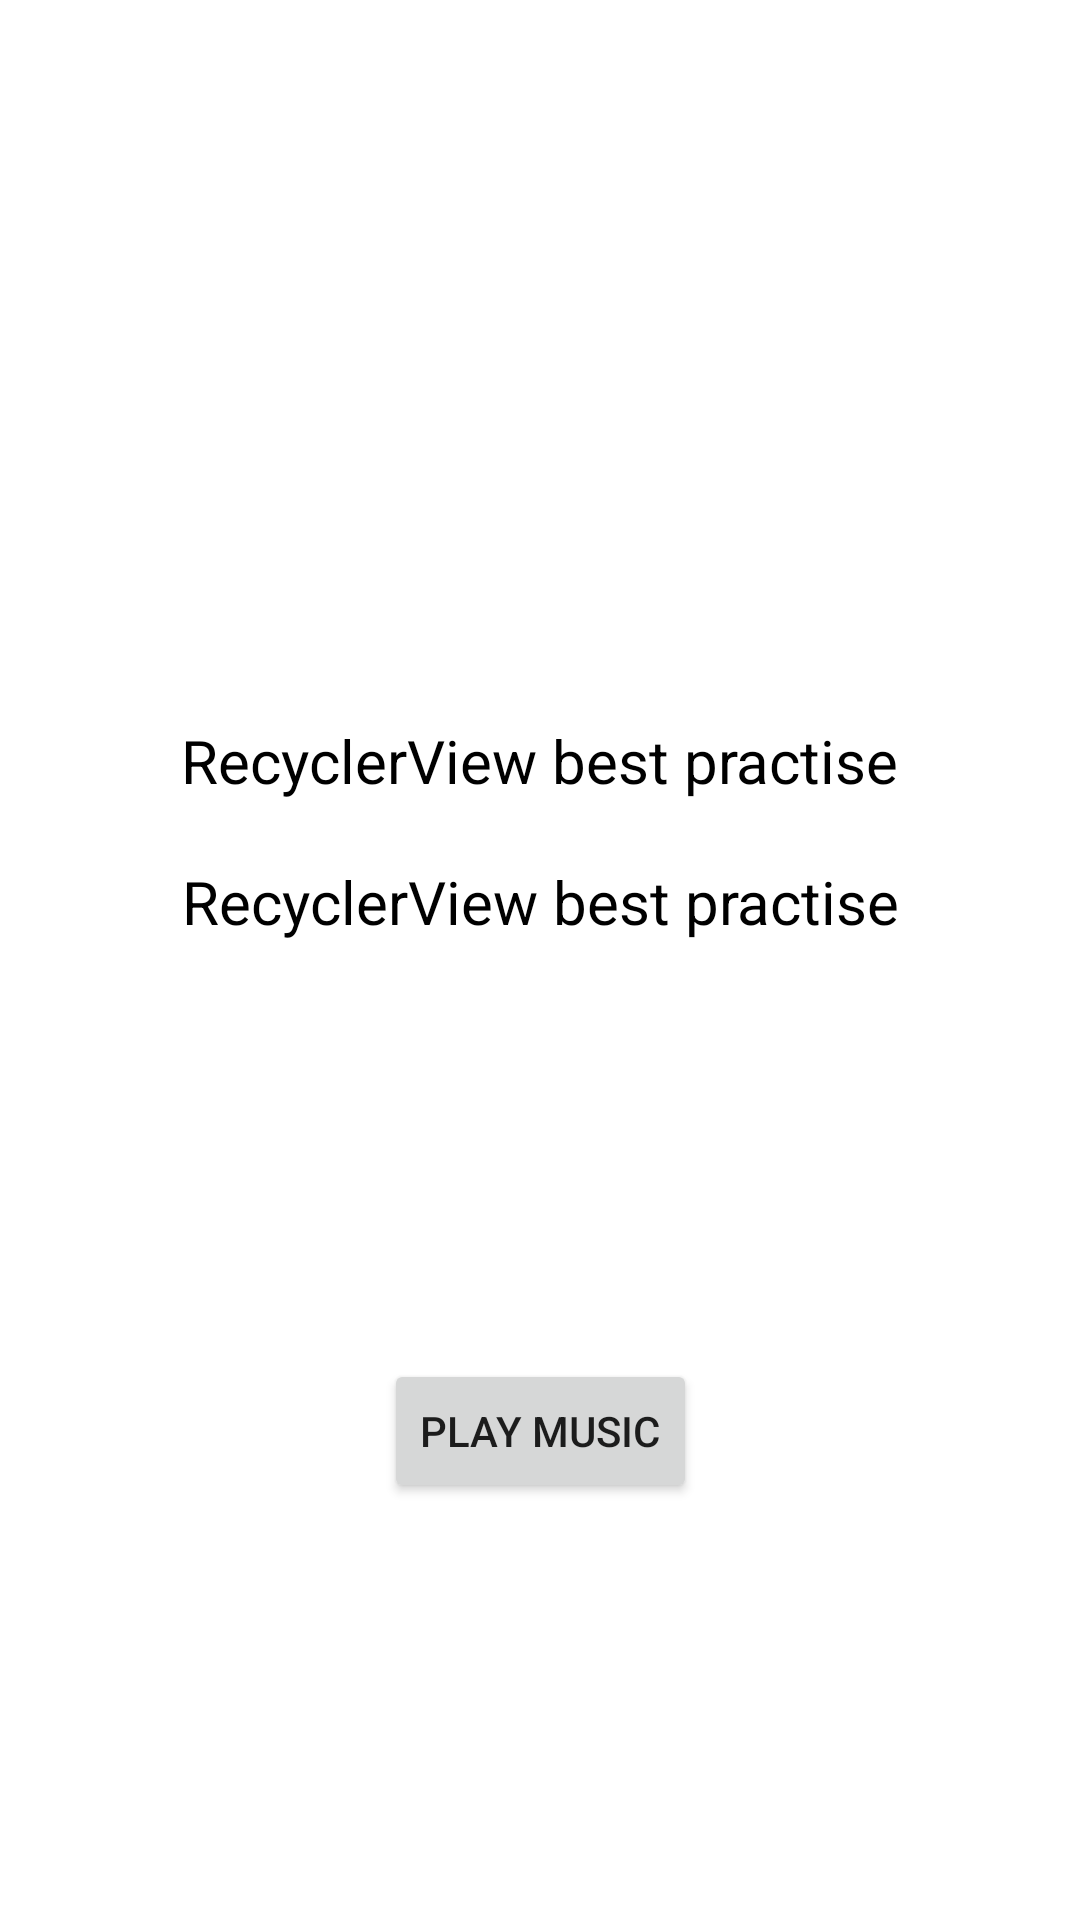

This screen was rendered from an Android layout file. Write that file and the resources it references.
<!-- AndroidManifest.xml: application theme Theme.RecycleViewPractice -->
<!-- res/layout/activity_player.xml -->
<?xml version="1.0" encoding="utf-8"?>
<androidx.constraintlayout.widget.ConstraintLayout xmlns:android="http://schemas.android.com/apk/res/android"
    xmlns:app="http://schemas.android.com/apk/res-auto"
    xmlns:tools="http://schemas.android.com/tools"
    android:layout_width="match_parent"
    android:layout_height="match_parent"
    tools:context=".activity.PlayerActivity">
    <ImageView
        android:id="@+id/img_music"
        android:layout_width="200dp"
        android:layout_height="200dp"
        android:src="@drawable/ic_launcher_background"
        app:layout_constraintStart_toStartOf="parent"
        app:layout_constraintTop_toTopOf="parent"
        app:layout_constraintEnd_toEndOf="parent"
        android:layout_marginTop="20dp"
        />

    <TextView
        android:id="@+id/tv_title_music"
        android:layout_width="wrap_content"
        android:layout_height="wrap_content"
        android:textSize="20sp"
        android:textColor="@color/black"
        app:layout_constraintTop_toBottomOf="@id/img_music"
        app:layout_constraintEnd_toEndOf="parent"
        app:layout_constraintStart_toStartOf="parent"
        android:text="@string/player_text"
        android:layout_marginTop="20dp"/>

    <TextView
        android:id="@+id/tv_album_music"
        android:layout_width="0dp"
        android:layout_height="wrap_content"
        android:layout_marginTop="20dp"
        android:textSize="20sp"
        android:gravity="center"
        android:textColor="@color/black"
        app:layout_constraintTop_toBottomOf="@id/tv_title_music"
        app:layout_constraintEnd_toEndOf="parent"
        app:layout_constraintStart_toStartOf="parent"
        android:text="@string/player_text"
       />

    <Button
        android:id="@+id/btn_play_music"
        android:layout_width="wrap_content"
        android:layout_height="wrap_content"
        android:text="Play Music"
        app:layout_constraintBottom_toBottomOf="parent"
        app:layout_constraintEnd_toEndOf="parent"
        app:layout_constraintStart_toStartOf="parent"
        app:layout_constraintTop_toBottomOf="@id/tv_album_music"/>


</androidx.constraintlayout.widget.ConstraintLayout>
<!-- resources referenced by this layout -->
<resources>
  <string name="player_text">RecyclerView best practise</string>
  <style name="Theme.RecycleViewPractice" parent="Theme.MaterialComponents.DayNight.DarkActionBar">
          
          <item name="colorPrimary">@color/purple_500</item>
          <item name="colorPrimaryVariant">@color/purple_700</item>
          <item name="colorOnPrimary">@color/white</item>
          
          <item name="colorSecondary">@color/teal_200</item>
          <item name="colorSecondaryVariant">@color/teal_700</item>
          <item name="colorOnSecondary">@color/black</item>
          
          <item name="android:statusBarColor" tools:targetApi="l">?attr/colorPrimaryVariant</item>
          
      </style>
  <!-- not gathered from this repository: default colours our renderer supplied (Android Studio template values) -->
  <color name="purple_500">#FF6200EE</color>
  <color name="purple_700">#FF3700B3</color>
  <color name="teal_200">#FF03DAC5</color>
  <color name="teal_700">#FF018786</color>
  <color name="black">#FF000000</color>
  <color name="white">#FFFFFFFF</color>
</resources>
